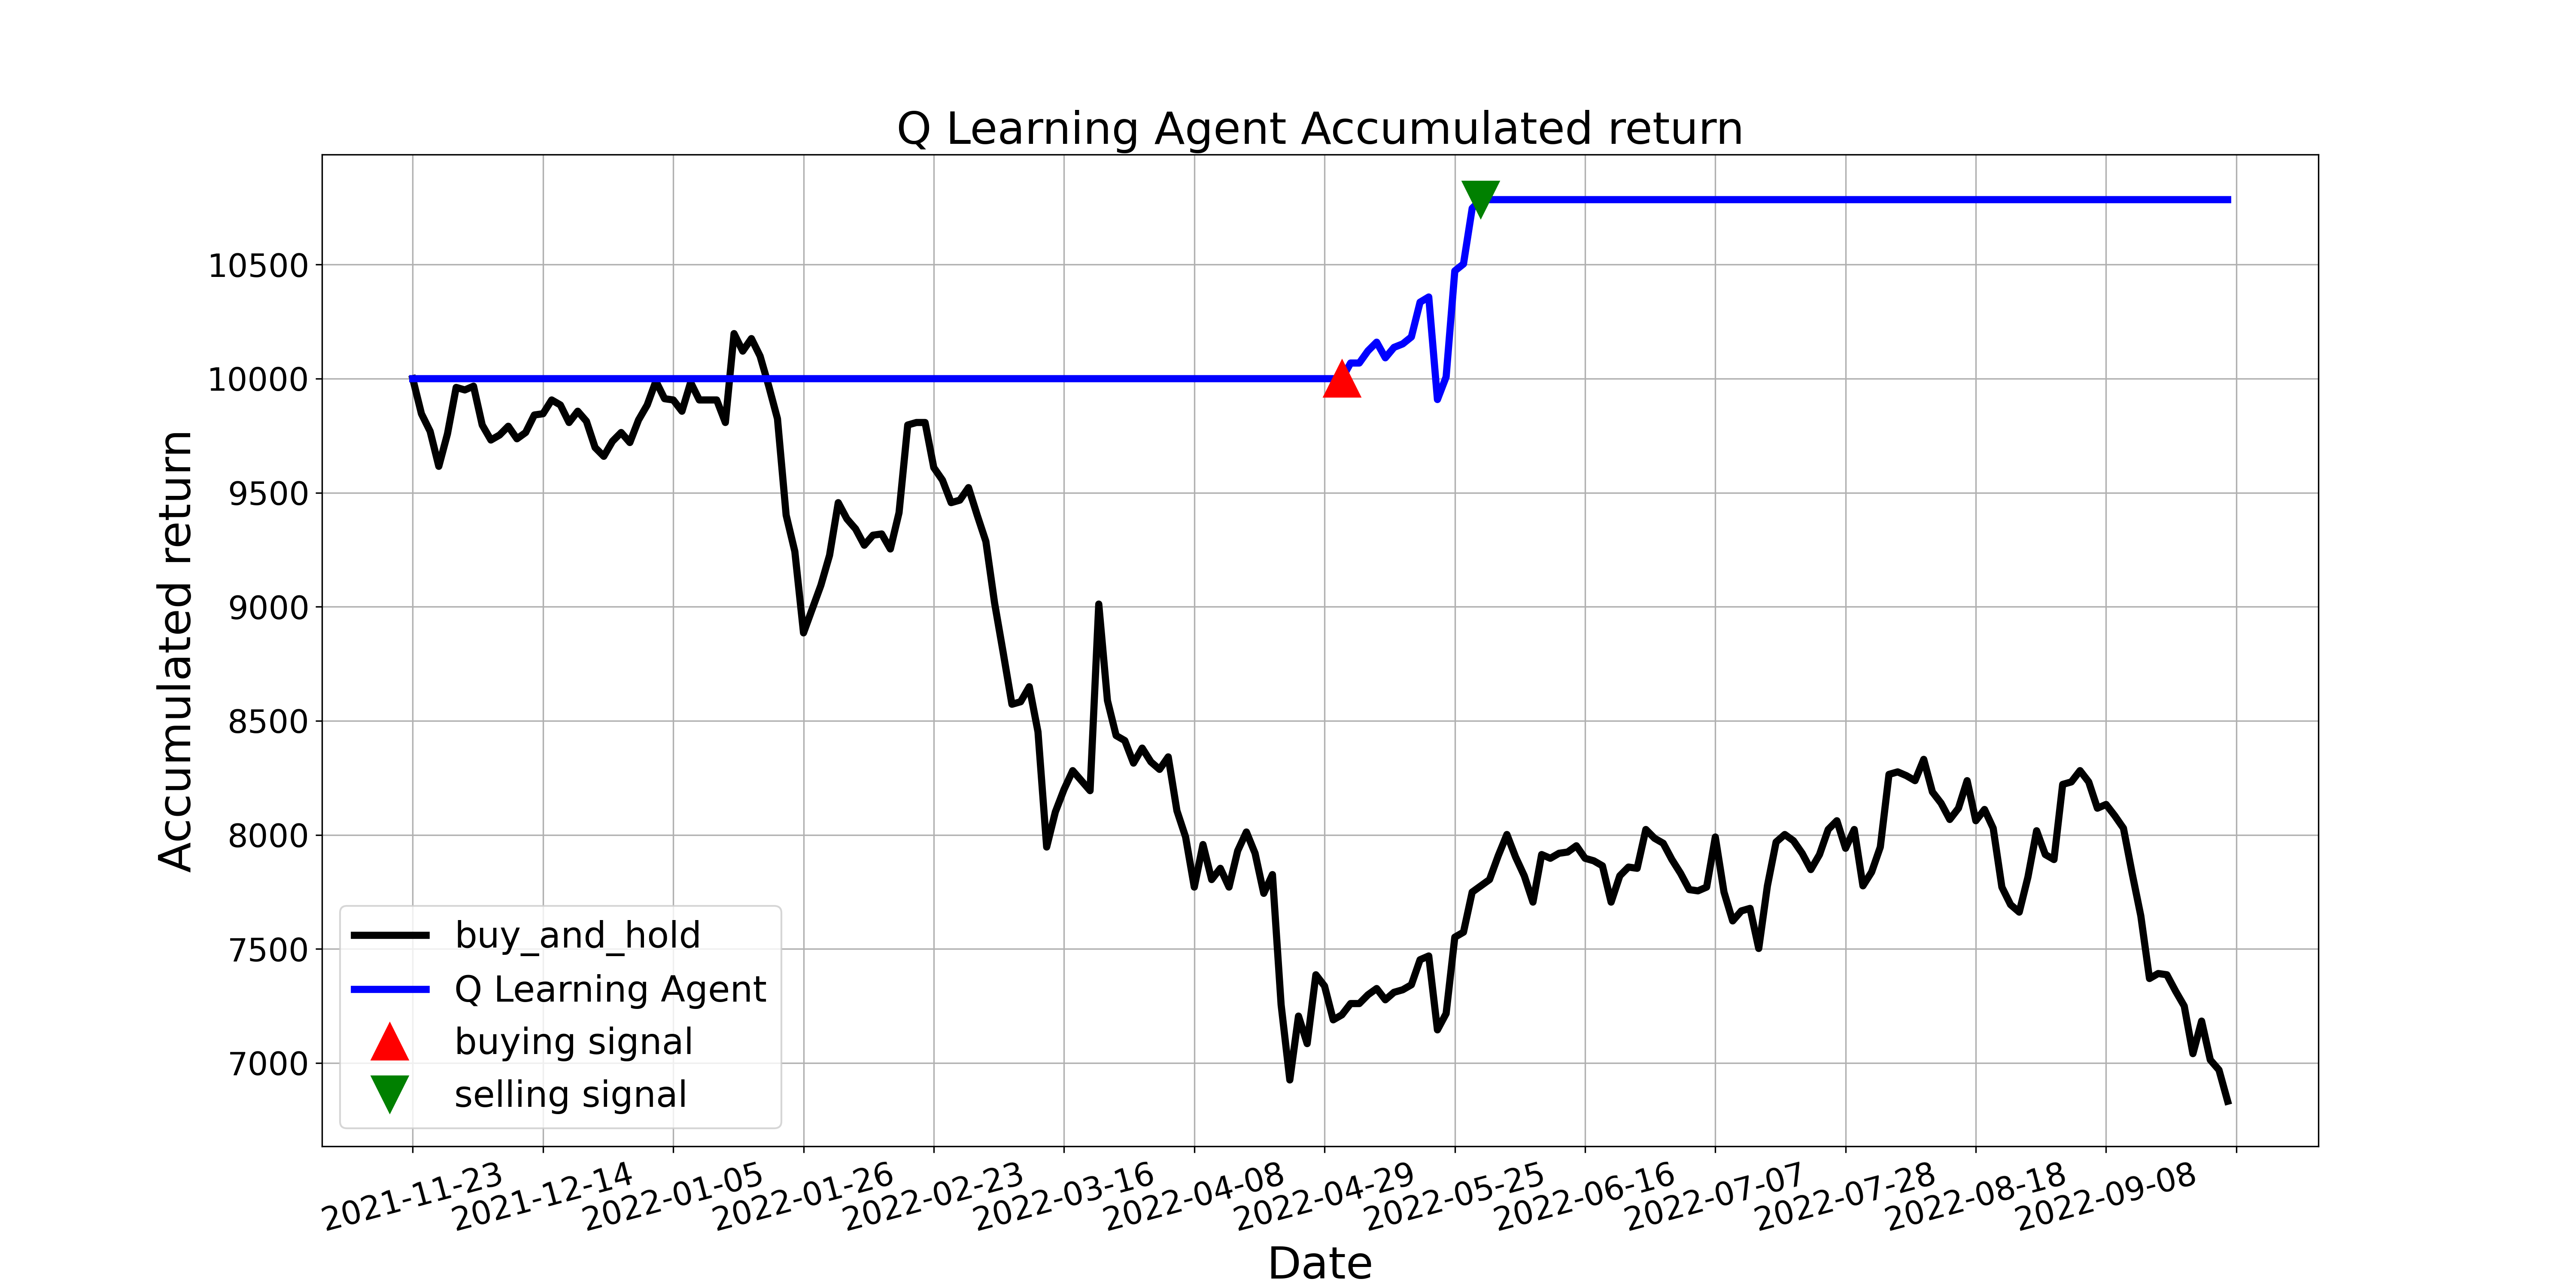

The table this chart was drawn from, first rows:
, tradeDate, B&H, action, operation, return
0, 2021-11-23, 10000, 0, 0, 10000
1, 2021-11-24, 9846, 3, 0, 10000
2, 2021-11-25, 9769, 4, 0, 10000
3, 2021-11-26, 9616, 3, 0, 10000
4, 2021-11-29, 9758, 8, 0, 10000
5, 2021-11-30, 9962, 9, 0, 10000
6, 2021-12-01, 9951, 8, 0, 10000
7, 2021-12-02, 9967, 9, 0, 10000
8, 2021-12-03, 9797, 3, 0, 10000
9, 2021-12-06, 9731, 4, 0, 10000
10, 2021-12-07, 9753, 11, 0, 10000
11, 2021-12-08, 9791, 3, 0, 10000
12, 2021-12-09, 9736, 3, 0, 10000
13, 2021-12-10, 9764, 2, 0, 10000
14, 2021-12-13, 9841, 3, 0, 10000
15, 2021-12-14, 9846, 9, 0, 10000
16, 2021-12-15, 9907, 0, 0, 10000
17, 2021-12-16, 9885, 3, 0, 10000
18, 2021-12-17, 9808, 4, 0, 10000
19, 2021-12-20, 9857, 3, 0, 10000
20, 2021-12-21, 9813, 3, 0, 10000
21, 2021-12-22, 9698, 11, 0, 10000
22, 2021-12-23, 9660, 8, 0, 10000
23, 2021-12-24, 9726, 3, 0, 10000
24, 2021-12-27, 9764, 9, 0, 10000
25, 2021-12-28, 9720, 9, 0, 10000
26, 2021-12-29, 9819, 9, 0, 10000
27, 2021-12-30, 9885, 3, 0, 10000
28, 2021-12-31, 9989, 4, 0, 10000
29, 2022-01-04, 9912, 2, 0, 10000
30, 2022-01-05, 9907, 11, 0, 10000
31, 2022-01-06, 9857, 8, 0, 10000
32, 2022-01-07, 9984, 11, 0, 10000
33, 2022-01-10, 9907, 3, 0, 10000
34, 2022-01-11, 9907, 8, 0, 10000
35, 2022-01-12, 9907, 9, 0, 10000
36, 2022-01-13, 9808, 11, 0, 10000
37, 2022-01-14, 10198, 3, 0, 10000
38, 2022-01-17, 10121, 3, 0, 10000
39, 2022-01-18, 10176, 4, 0, 10000
40, 2022-01-19, 10099, 9, 0, 10000
41, 2022-01-20, 9967, 8, 0, 10000
42, 2022-01-21, 9824, 4, 0, 10000
43, 2022-01-24, 9402, 3, 0, 10000
44, 2022-01-25, 9242, 11, 0, 10000
45, 2022-01-26, 8886, 3, 0, 10000
46, 2022-01-27, 8990, 11, 0, 10000
47, 2022-01-28, 9094, 2, 0, 10000
48, 2022-02-07, 9226, 9, 0, 10000
49, 2022-02-08, 9456, 3, 0, 10000
50, 2022-02-09, 9385, 3, 0, 10000
51, 2022-02-10, 9341, 3, 0, 10000
52, 2022-02-11, 9270, 8, 0, 10000
53, 2022-02-14, 9314, 11, 0, 10000
54, 2022-02-15, 9319, 4, 0, 10000
55, 2022-02-16, 9253, 3, 0, 10000
56, 2022-02-17, 9413, 9, 0, 10000
57, 2022-02-18, 9797, 11, 0, 10000
58, 2022-02-21, 9808, 11, 0, 10000
59, 2022-02-22, 9808, 9, 0, 10000
... 150 more rows
